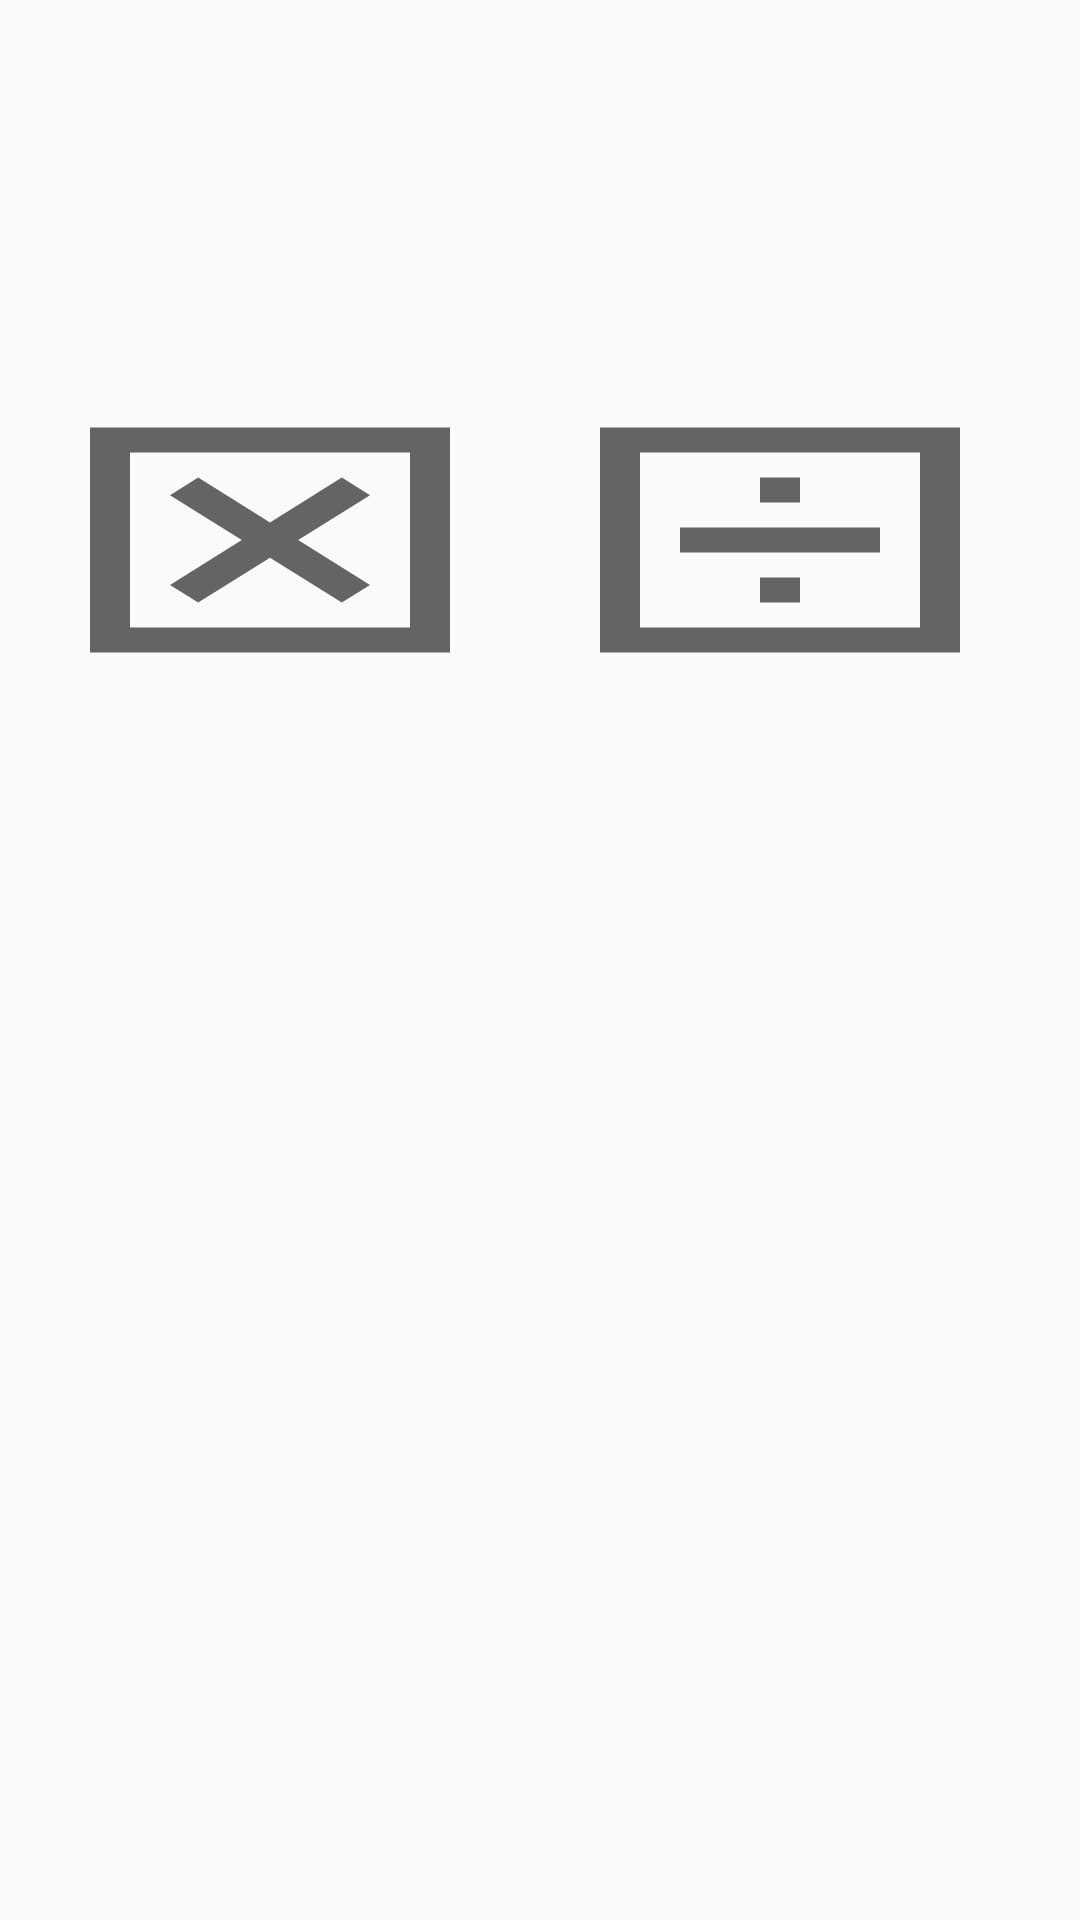

This screen was rendered from an Android layout file. Write that file and the resources it references.
<!-- AndroidManifest.xml: application theme Theme.Kalku -->
<!-- res/layout/initial_dialog_fragment.xml -->
<?xml version="1.0" encoding="utf-8"?>
<LinearLayout xmlns:android="http://schemas.android.com/apk/res/android"
    xmlns:app="http://schemas.android.com/apk/res-auto"
    xmlns:tools="http://schemas.android.com/tools"
    android:layout_width="match_parent"
    android:layout_height="match_parent"
    android:orientation="vertical">

    <LinearLayout
        android:layout_width="match_parent"
        android:layout_height="wrap_content"
        android:orientation="horizontal"
        android:padding="10dp">

        <Button
            android:id="@+id/add"
            android:layout_width="0dp"
            android:layout_height="100dp"
            android:layout_marginRight="10dp"
            android:layout_weight="1"
            android:background="@drawable/ic_outline_add_box_24"/>

        <Button
            android:id="@+id/minus"
            android:layout_width="0dp"
            android:layout_height="100dp"
            android:layout_marginRight="10dp"
            android:layout_weight="1"
            android:background="@drawable/ic_outline_minus_box_24" />

    </LinearLayout>

    <LinearLayout
        android:layout_width="match_parent"
        android:layout_height="wrap_content"
        android:orientation="horizontal"
        android:padding="10dp">

        <Button
            android:id="@+id/multi"
            android:layout_width="0dp"
            android:layout_height="100dp"
            android:layout_marginRight="10dp"
            android:layout_weight="1"
            android:background="@drawable/ic_outline_mult_box_24" />

        <Button
            android:id="@+id/div"
            android:layout_width="0dp"
            android:layout_height="100dp"
            android:layout_marginRight="10dp"
            android:layout_weight="1"
            android:background="@drawable/ic_outline_div_box_24" />

    </LinearLayout>


</LinearLayout>
<!-- resources referenced by this layout -->
<resources>
  <!-- drawable ic_outline_div_box_24 (drawable) -->
  <vector xmlns:android="http://schemas.android.com/apk/res/android"
      android:width="24dp"
      android:height="24dp"
      android:viewportWidth="24"
      android:viewportHeight="24"
      android:tint="?attr/colorControlNormal">
    <path
        android:fillColor="#ffee58"
        android:pathData="M13,7h-2v2h2L13,11h-2v2h2v-2zM17,11h-4v2h3v-1v1h1v-2zM3,3v18h18L21,3L3,3zM19,19L5,19L5,5h14v14zM13,15h-2v2h2v-2zM9,11L7,11v2h4v-2z"/>
  </vector>
  <!-- drawable ic_outline_mult_box_24 (drawable) -->
  <vector xmlns:android="http://schemas.android.com/apk/res/android"
  android:width="24dp"
  android:height="24dp"
  android:viewportWidth="24"
  android:viewportHeight="24"
  android:tint="?attr/colorControlNormal">
  <path
      android:fillColor="@android:color/white"
      android:pathData="M19,19H5V5h14V19zM3,3v18h18V3H3zM17,15.59L15.59,17L12,13.41L8.41,17L7,15.59L10.59,12L7,8.41L8.41,7L12,10.59L15.59,7L17,8.41L13.41,12L17,15.59z" />
  </vector>
  <style name="Theme.Kalku" parent="Theme.AppCompat.Light.NoActionBar">
          
          <item name="colorPrimary">@color/purple_500</item>
          <item name="colorPrimaryVariant">@color/purple_700</item>
          <item name="colorOnPrimary">@color/white</item>
          
          <item name="colorSecondary">@color/teal_200</item>
          <item name="colorSecondaryVariant">@color/teal_700</item>
          <item name="colorOnSecondary">@color/black</item>
          
          <item name="android:statusBarColor" tools:targetApi="l">?attr/colorPrimaryVariant</item>
          
  
      </style>
  <color name="purple_500">#FF6200EE</color>
  <color name="purple_700">#FF3700B3</color>
  <color name="white">#FFFFFFFF</color>
  <color name="teal_200">#FF03DAC5</color>
  <color name="teal_700">#FF018786</color>
  <color name="black">#FF000000</color>
</resources>
